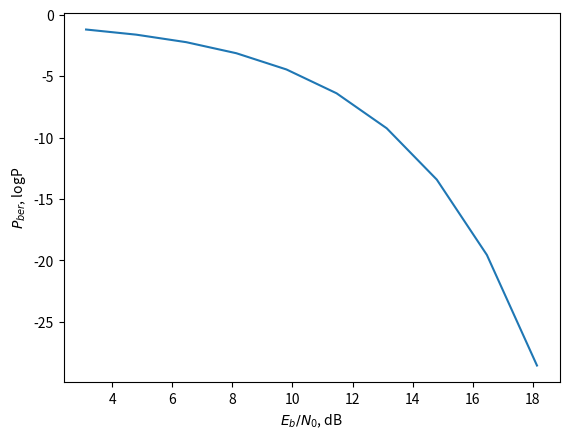

Reproduce this figure in Python.
import numpy as np
import matplotlib.pyplot as plt

def to_db(x):
    return 10*np.log10(x) 

def p_ber(eb_no):
    return np.log10(1/2*np.exp(-eb_no))

def compute_eb_no(input_power):
    P_t = to_db(input_power) 
    G_t = -2
    G_r = 14
    T_s = to_db(500)

    freq = 435*10**6
    c = 3*10**8
    l = c/freq
    L_fs = 20*np.log10(4*np.pi*2640*1000/l)

    L_a = 9
    k_b = to_db(1.38*10**(-23))
    R = to_db(19200)
    eb_no_db = G_t + P_t + G_r - T_s - L_fs - L_a - k_b - R
    return 10**(eb_no_db/10) 

def make_graph():
    powers = np.logspace(start=-0.5, stop=1, num=10)
    print("powers", powers)
    eb_nos = [compute_eb_no(p) for p in powers]
    eb_nos_db = [to_db(ebno) for ebno in eb_nos]
    plt.plot(eb_nos_db, [p_ber(eb_no) for eb_no in eb_nos])
    plt.xlabel("$E_b/N_0$, dB")
    plt.ylabel("$P_{ber}$, logP")
    plt.show()

print(compute_eb_no(2))
make_graph()
